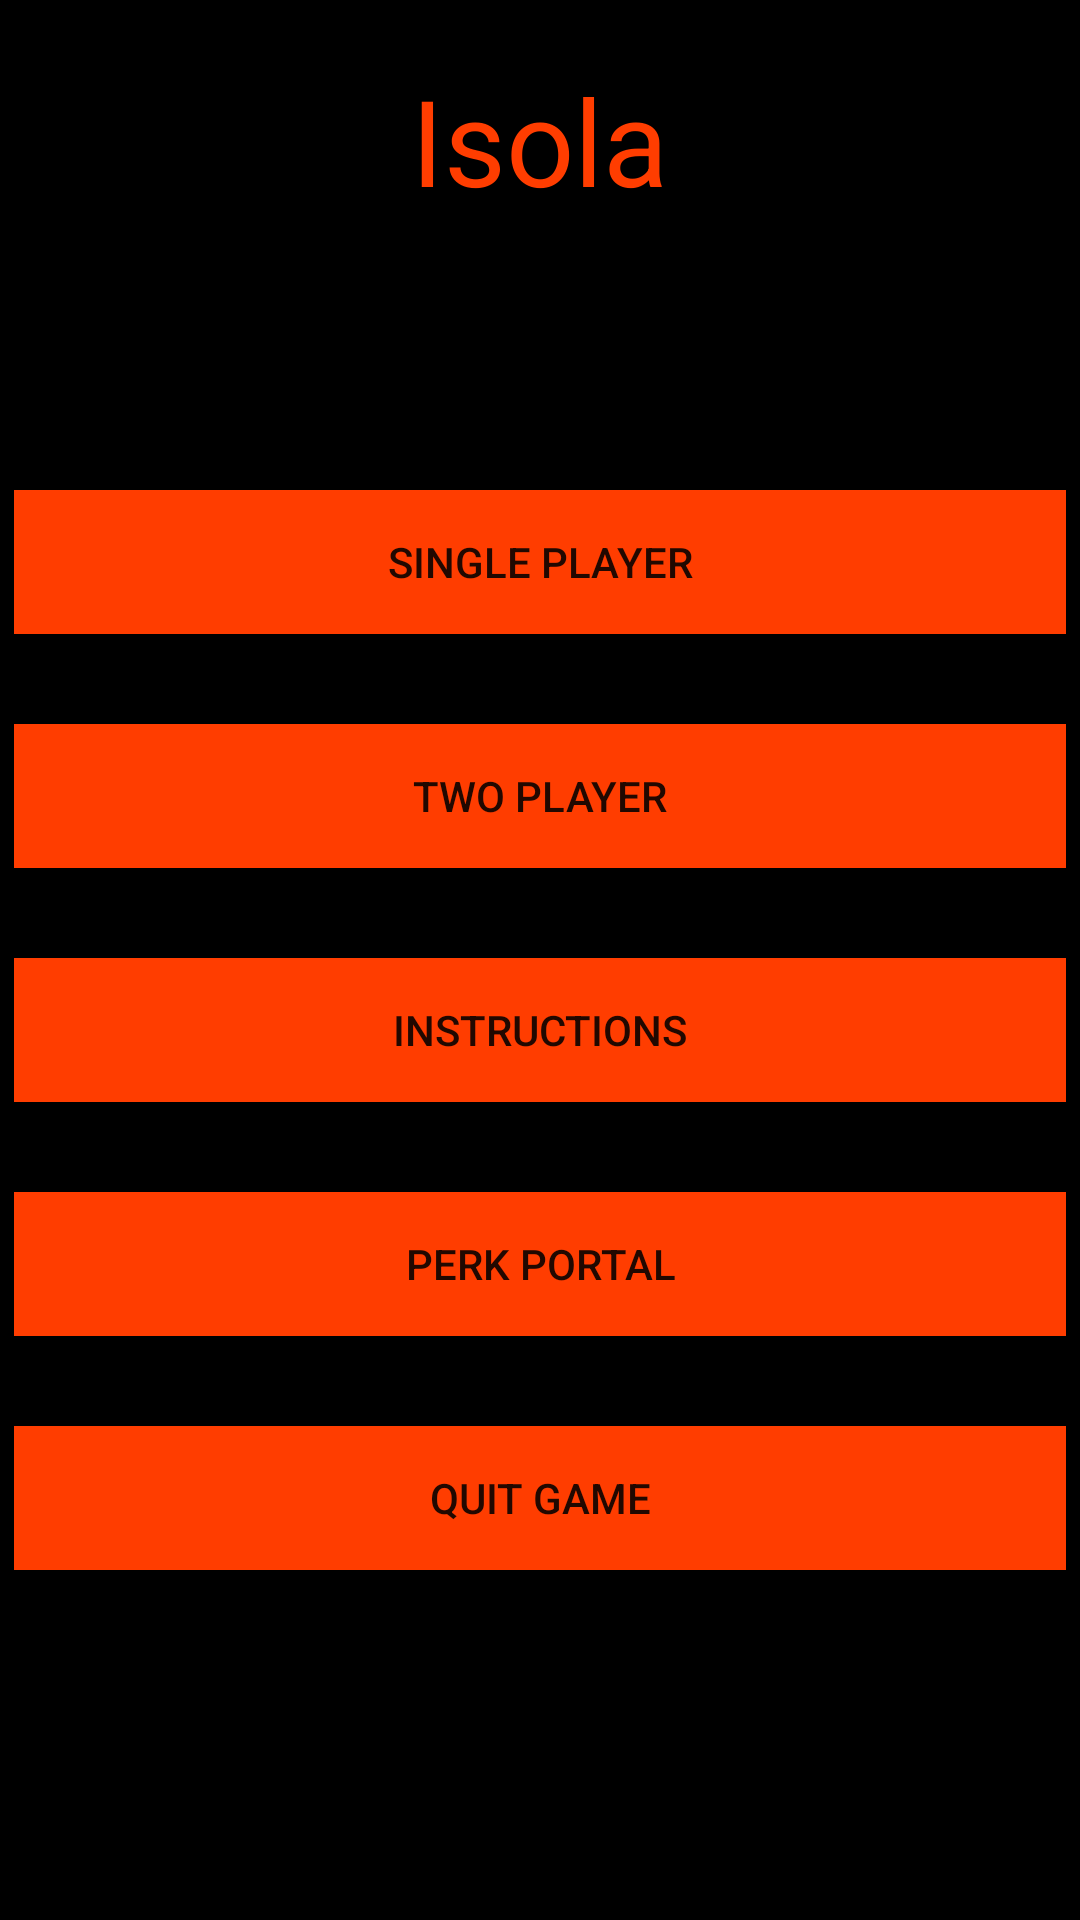

The Android layout XML behind this screen, and the referenced resources:
<!-- AndroidManifest.xml: application theme AppTheme -->
<!-- res/layout/activity_welcome.xml -->
<LinearLayout
    xmlns:android="http://schemas.android.com/apk/res/android"
    xmlns:tools="http://schemas.android.com/tools"
    android:layout_width="match_parent"
    android:layout_height="match_parent"
    android:paddingLeft="@dimen/activity_horizontal_margin"
    android:paddingRight="@dimen/activity_horizontal_margin"
    android:paddingTop="@dimen/activity_vertical_margin"
    android:paddingBottom="@dimen/activity_vertical_margin"
    tools:context="com.algosee.prerk.isola.Welcome"
    android:background="@color/background_color"
    android:orientation="vertical">

    <TextView
        android:id="@+id/welcome_string"
        android:text="@string/GameName"
        android:layout_width="wrap_content"
        android:layout_height="wrap_content"
        android:textSize="40sp"
        android:textColor="@color/text_color_1"
        android:layout_gravity="center"
        android:gravity="center"
        android:layout_margin="20dp"/>

    <ScrollView
        android:layout_width="match_parent"
        android:layout_height="match_parent">

    <LinearLayout
        android:layout_width="match_parent"
        android:layout_height="match_parent"
        android:orientation="vertical">


    <LinearLayout
        android:layout_width="match_parent"
        android:layout_height="match_parent"
        android:layout_marginTop="50dp"
        android:orientation="vertical">

    <Button
        android:id="@+id/Start_game"
        android:layout_width="match_parent"
        android:layout_height="wrap_content"
        android:text="Single Player"
        android:onClick="start_one"
        android:layout_gravity="center_horizontal"
        android:background="@color/button_color_1"
        android:layout_marginTop="20dp"
        android:layout_marginBottom="10dp"
        android:layout_marginLeft="5dp"
        android:layout_marginRight="5dp"/>

        <Button
            android:id="@+id/Start_game_double"
            android:layout_width="match_parent"
            android:layout_height="wrap_content"
            android:text="Two player"
            android:onClick="start"
            android:layout_gravity="center_horizontal"
            android:background="@color/button_color_1"
            android:layout_marginTop="20dp"
            android:layout_marginBottom="10dp"
            android:layout_marginLeft="5dp"
            android:layout_marginRight="5dp"/>


        <Button
            android:id="@+id/help"
            android:layout_width="match_parent"
            android:layout_height="wrap_content"
            android:text="Instructions"
            android:onClick="help"
            android:layout_gravity="center_horizontal"
            android:background="@color/button_color_1"
            android:layout_marginTop="20dp"
            android:layout_marginBottom="10dp"
            android:layout_marginLeft="5dp"
            android:layout_marginRight="5dp"/>

        <Button
            android:id="@+id/portal"
            android:layout_width="match_parent"
            android:layout_height="wrap_content"
            android:text="Perk Portal"
            android:onClick="portal"
            android:layout_gravity="center_horizontal"
            android:background="@color/button_color_1"
            android:layout_marginTop="20dp"
            android:layout_marginBottom="10dp"
            android:layout_marginLeft="5dp"
            android:layout_marginRight="5dp"/>

        <Button
            android:id="@+id/Quit_game"
            android:layout_width="match_parent"
            android:layout_height="wrap_content"
            android:text="Quit Game"
            android:onClick="exit"
            android:layout_gravity="center_horizontal"
            android:background="@color/button_color_1"
            android:layout_marginTop="20dp"
            android:layout_marginBottom="10dp"
            android:layout_marginLeft="5dp"
            android:layout_marginRight="5dp"/>

    </LinearLayout>

    </LinearLayout>

    </ScrollView>

</LinearLayout>
<!-- resources referenced by this layout -->
<resources>
  <color name="background_color">#000000</color>
  <color name="button_color_1">#FF3D00</color>
  <color name="text_color_1">#FF3D00</color>
  <string name="GameName">Isola</string>
  <style name="AppTheme" parent="Theme.AppCompat.Light.DarkActionBar">
          
          <item name="android:colorPrimary">#FF3D00</item>
          <item name="android:colorPrimaryDark">#FF3D00</item>
          <item name="android:colorAccent">#FF3D00</item>
      </style>
</resources>
